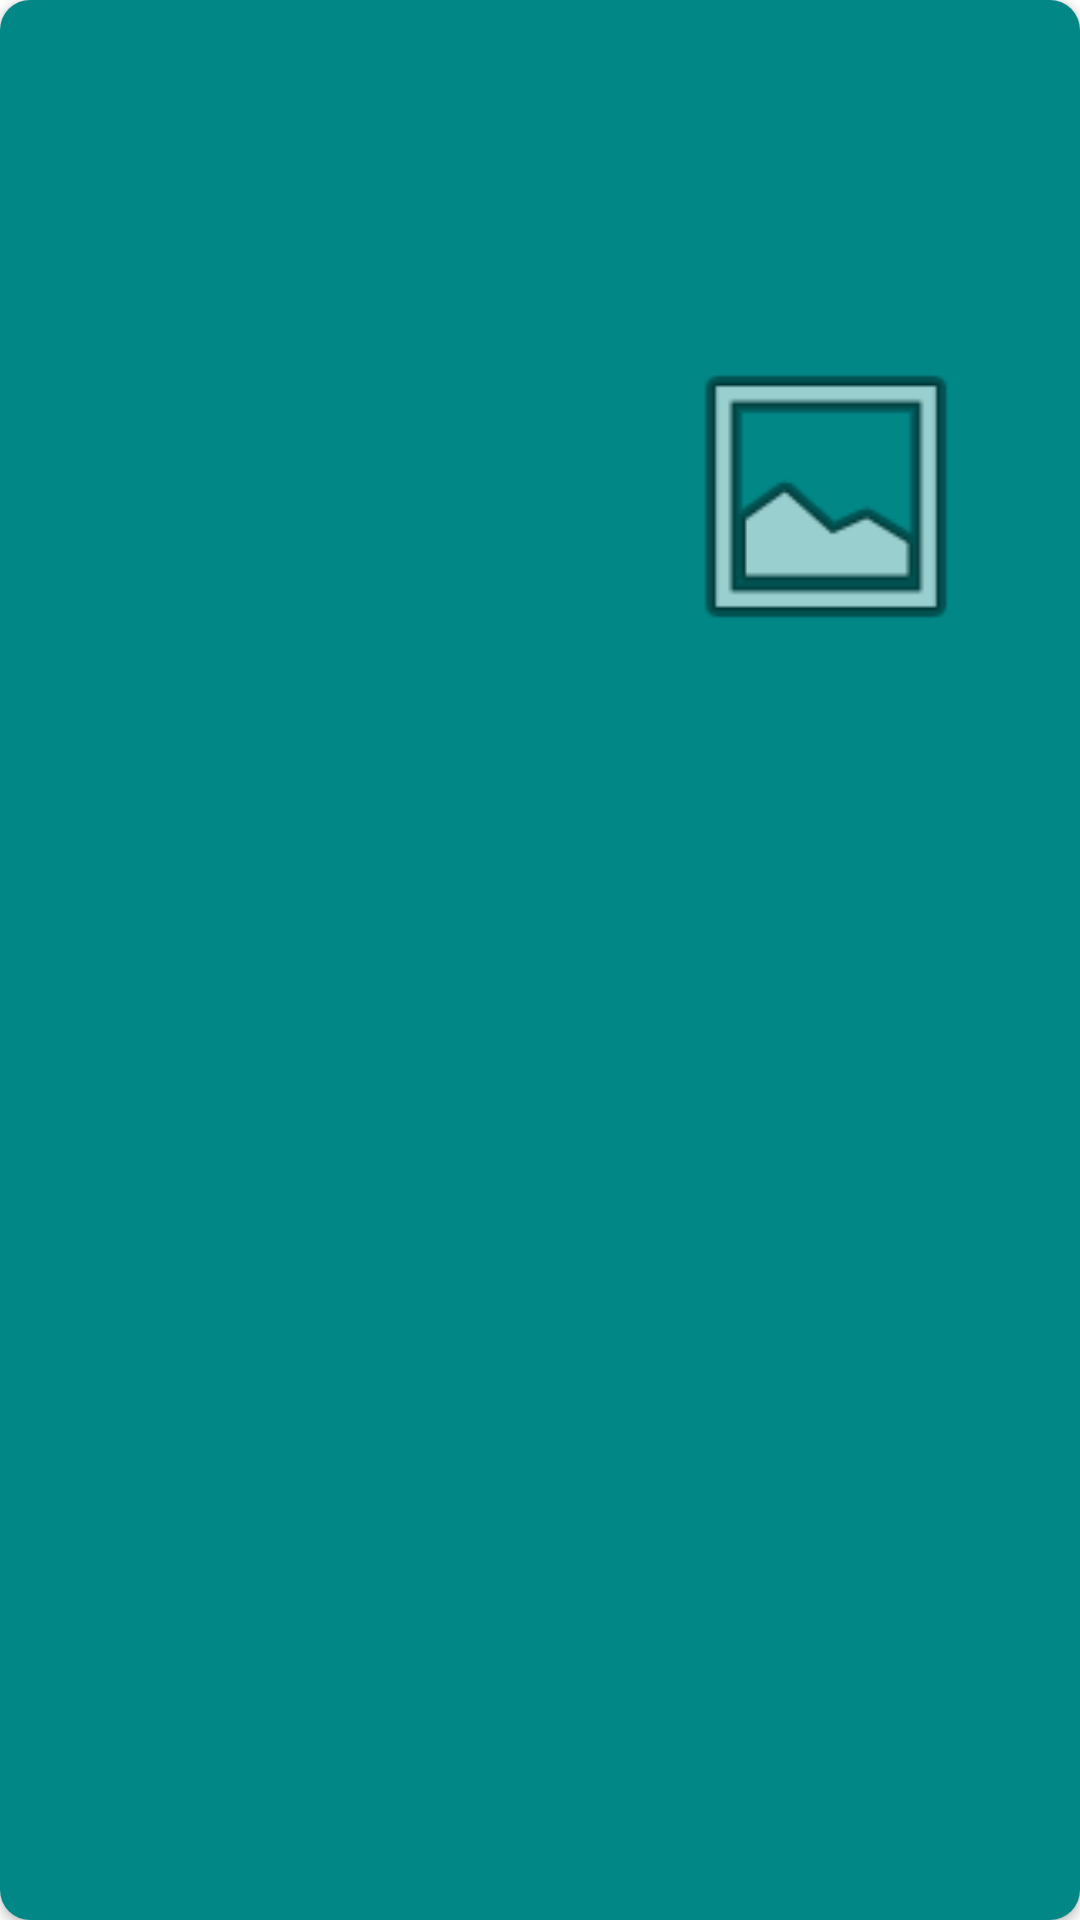

The Android layout XML behind this screen, and the referenced resources:
<!-- AndroidManifest.xml: application theme Theme.WeatherTJ -->
<!-- res/layout/recyclerview_item.xml -->
<?xml version="1.0" encoding="utf-8"?>
<androidx.cardview.widget.CardView xmlns:android="http://schemas.android.com/apk/res/android"
    xmlns:app="http://schemas.android.com/apk/res-auto"
    xmlns:tools="http://schemas.android.com/tools"
    android:id="@+id/CardView"
    android:layout_width="match_parent"
    android:layout_height="200dp"
    app:cardCornerRadius="10dp">

    <androidx.constraintlayout.widget.ConstraintLayout
        android:layout_width="match_parent"
        android:layout_height="match_parent"
        android:background="@color/design_default_color_secondary_variant">

        <TextView
            android:id="@+id/txtCityName"
            android:layout_width="250dp"
            android:layout_height="80dp"
            android:textSize="30sp"
            android:textStyle="bold"
            app:layout_constraintBottom_toBottomOf="parent"
            app:layout_constraintEnd_toEndOf="parent"
            app:layout_constraintHorizontal_bias="0.08"
            app:layout_constraintStart_toStartOf="parent"
            app:layout_constraintTop_toTopOf="parent"
            app:layout_constraintVertical_bias="0.25"
            tools:text="CityName" />

        <TextView
            android:id="@+id/txtCityCod"
            android:layout_width="wrap_content"
            android:layout_height="wrap_content"
            android:textColor="#FFFFFF"
            android:textSize="24sp"
            android:textStyle="italic"
            app:layout_constraintBottom_toBottomOf="parent"
            app:layout_constraintEnd_toEndOf="parent"
            app:layout_constraintHorizontal_bias="0.079"
            app:layout_constraintStart_toStartOf="parent"
            app:layout_constraintTop_toBottomOf="@+id/txtCityName"
            app:layout_constraintVertical_bias="0.443"
            tools:text="CityCod" />

        <ImageView
            android:id="@+id/imgCityWeather"
            android:layout_width="116dp"
            android:layout_height="107dp"
            app:layout_constraintBottom_toBottomOf="parent"
            app:layout_constraintEnd_toEndOf="parent"
            app:layout_constraintHorizontal_bias="0.891"
            app:layout_constraintStart_toStartOf="parent"
            app:layout_constraintTop_toTopOf="parent"
            app:layout_constraintVertical_bias="0.20999998"
            app:srcCompat="@android:drawable/ic_menu_gallery" />
    </androidx.constraintlayout.widget.ConstraintLayout>
</androidx.cardview.widget.CardView>
<!-- resources referenced by this layout -->
<resources>
  <style name="Theme.WeatherTJ" parent="Theme.MaterialComponents.DayNight.DarkActionBar">
          
          <item name="colorPrimary">@color/purple_500</item>
          <item name="colorPrimaryVariant">@color/purple_700</item>
          <item name="colorOnPrimary">@color/white</item>
          
          <item name="colorSecondary">@color/teal_200</item>
          <item name="colorSecondaryVariant">@color/teal_700</item>
          <item name="colorOnSecondary">@color/black</item>
          
          <item name="android:statusBarColor" tools:targetApi="l">?attr/colorPrimaryVariant</item>
          
      </style>
  <!-- not gathered from this repository: default colours our renderer supplied (Android Studio template values) -->
  <color name="purple_500">#FF6200EE</color>
  <color name="purple_700">#FF3700B3</color>
  <color name="teal_200">#FF03DAC5</color>
  <color name="teal_700">#FF018786</color>
  <color name="black">#FF000000</color>
  <color name="white">#FFFFFFFF</color>
</resources>
